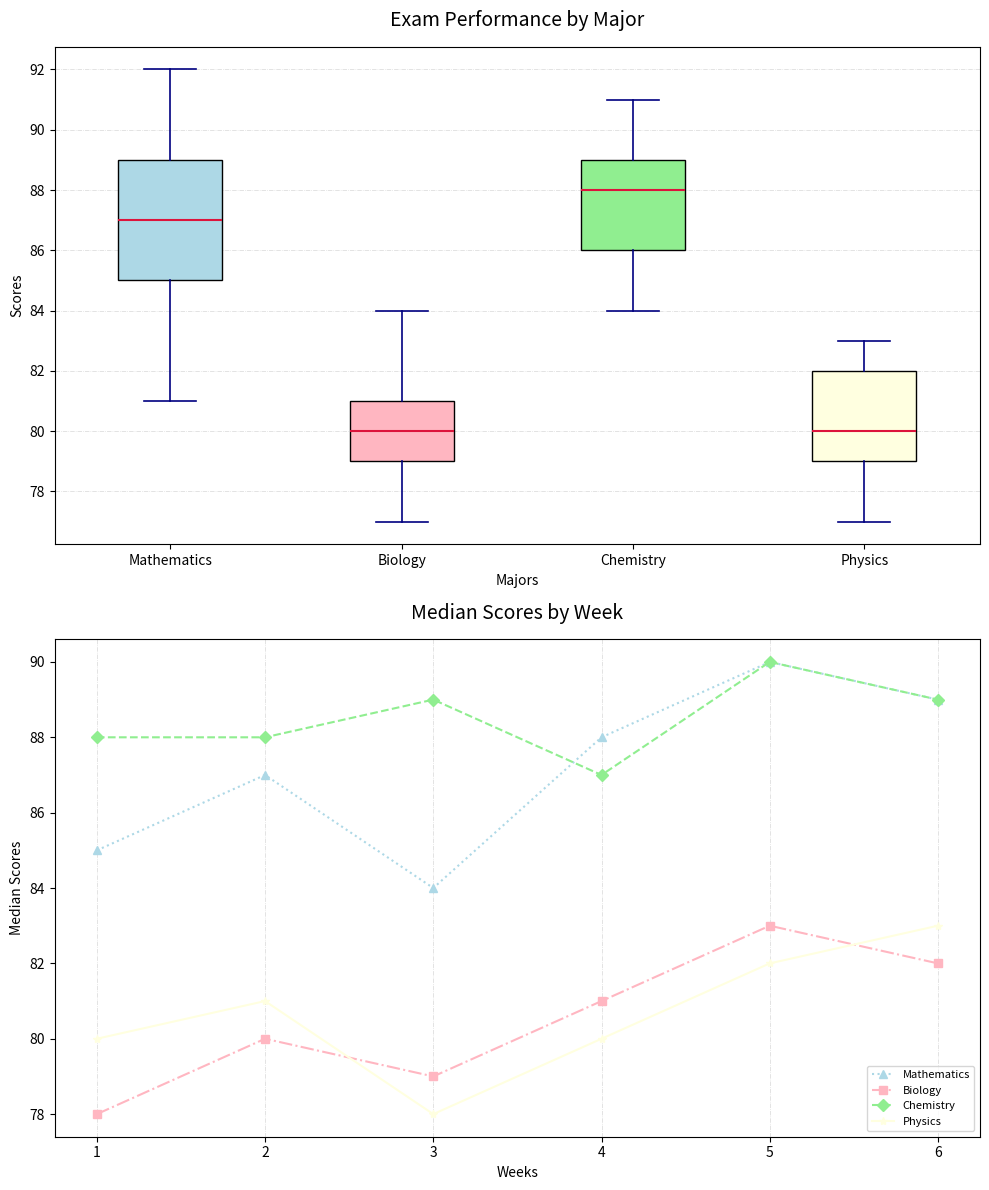

The script that saved this image:
import matplotlib.pyplot as plt
import numpy as np

scores_data = {
    'Mathematics': [85, 88, 83, 90, 89, 86, 84, 92, 81, 87, 85, 89, 88, 84, 85, 90, 87],
    'Biology': [78, 80, 79, 82, 81, 78, 84, 79, 77, 81, 80, 83, 78, 82, 80, 79, 81],
    'Chemistry': [88, 89, 90, 86, 87, 91, 88, 85, 84, 87, 91, 86, 90, 88, 84, 89, 86],
    'Physics': [80, 83, 78, 81, 82, 80, 79, 81, 77, 80, 83, 79, 81, 82, 78, 80, 83]
}

scores = list(scores_data.values())
majors = list(scores_data.keys())

fig, axs = plt.subplots(2, 1, figsize=(10, 12))

box = axs[0].boxplot(scores, notch=False, vert=True, patch_artist=True, labels=majors)
colors = ['lightblue', 'lightpink', 'lightgreen', 'lightyellow']
for patch, color in zip(box['boxes'], colors):
    patch.set_facecolor(color)

axs[0].set_title('Exam Performance by Major', fontsize=14, fontweight='light', style='italic', pad=15)
axs[0].set_xlabel('Majors', fontsize=10)
axs[0].set_ylabel('Scores', fontsize=10)
axs[0].grid(axis='y', linestyle='-.', linewidth=0.5, alpha=0.5)

for whisker in box['whiskers']:
    whisker.set(color='navy', linewidth=1.2)
for cap in box['caps']:
    cap.set(color='navy', linewidth=1.2)
for median in box['medians']:
    median.set(color='crimson', linewidth=1.5)

weeks = np.array([1, 2, 3, 4, 5, 6])

median_scores_over_weeks = [
    [85, 87, 84, 88, 90, 89], 
    [78, 80, 79, 81, 83, 82],
    [88, 88, 89, 87, 90, 89], 
    [80, 81, 78, 80, 82, 83]
]

marker_styles = ['^', 's', 'D', '*']
line_styles = [':', '-.', '--', '-']

for major, median_score, color, marker, linestyle in zip(majors, median_scores_over_weeks, colors, marker_styles, line_styles):
    axs[1].plot(weeks, median_score, marker=marker, linestyle=linestyle, color=color, label=major)

axs[1].set_title('Median Scores by Week', fontsize=14, fontweight='light', style='italic', pad=15)
axs[1].set_xlabel('Weeks', fontsize=10)
axs[1].set_ylabel('Median Scores', fontsize=10)
axs[1].legend(loc='lower right', fontsize=8)
axs[1].grid(axis='x', linestyle='-.', linewidth=0.5, alpha=0.5)

plt.tight_layout()
plt.show()
